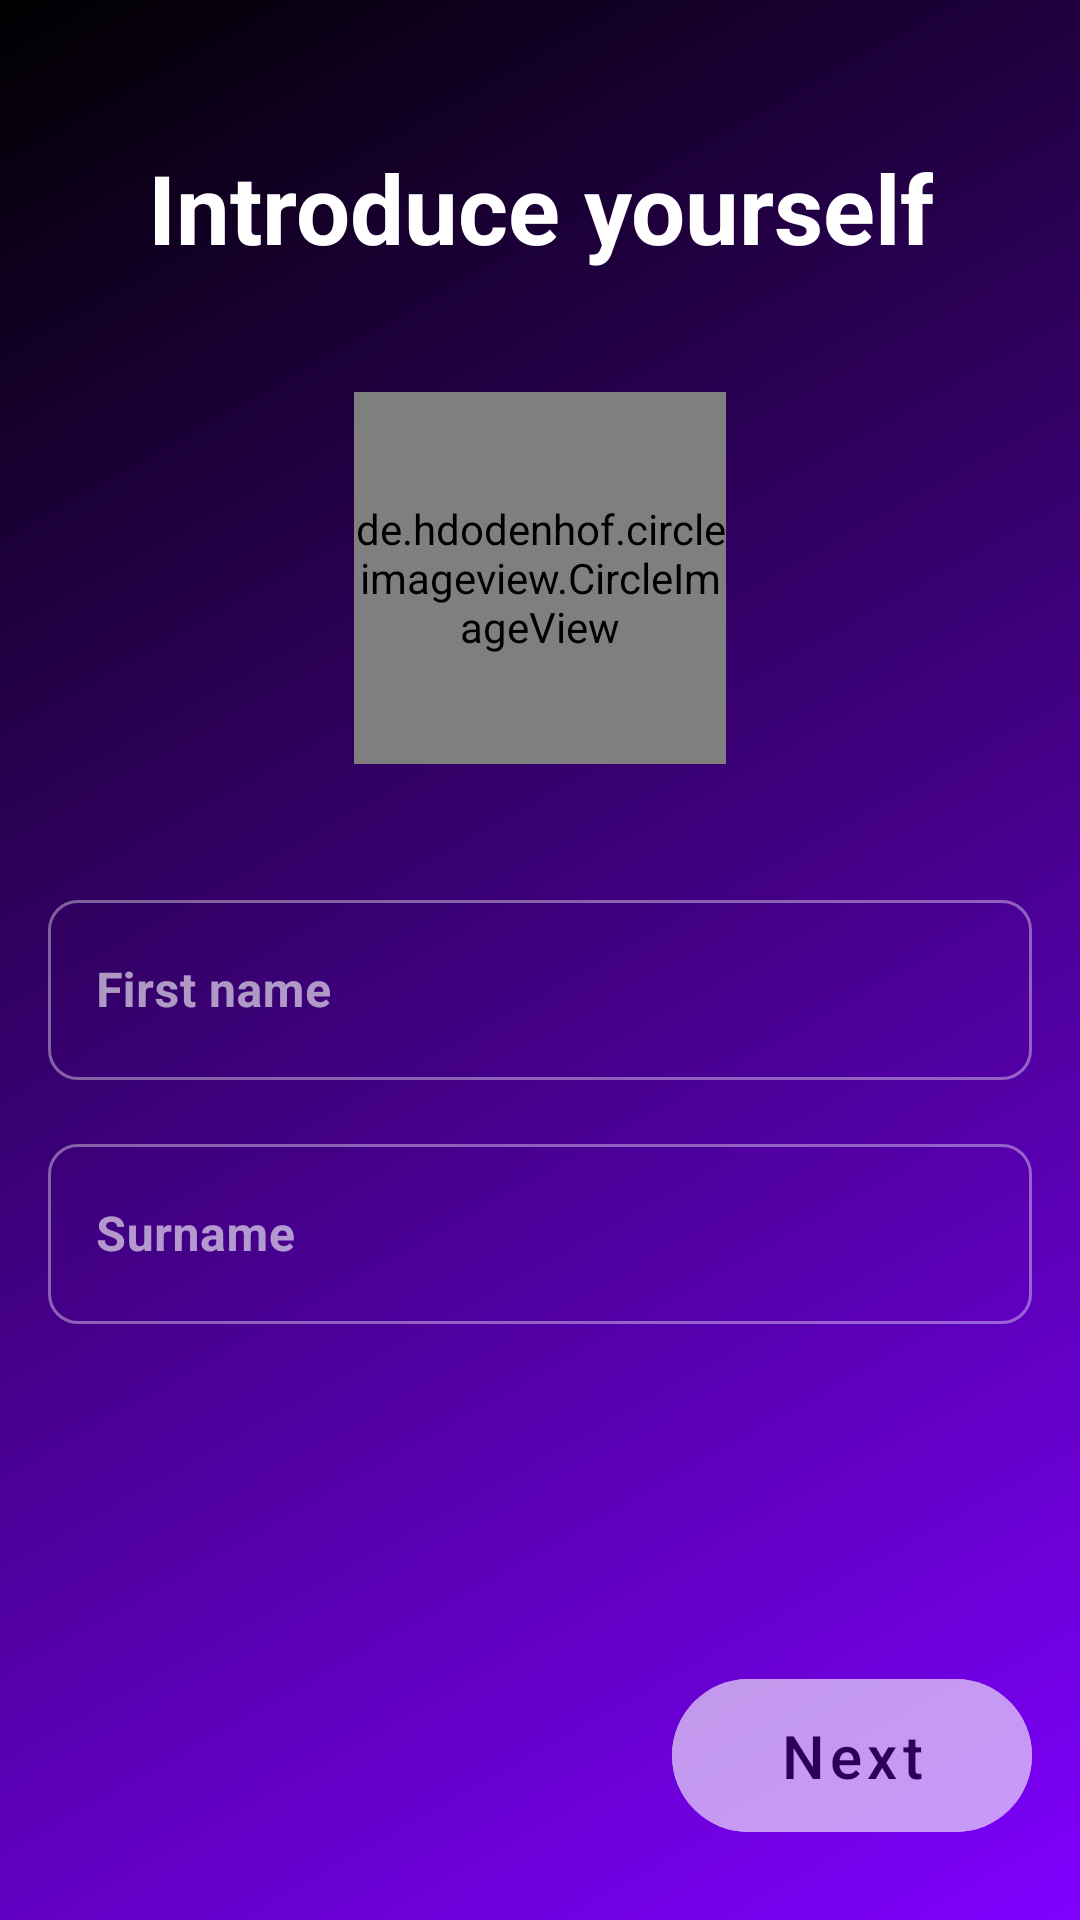

Reconstruct the res/layout file that produces this screen, plus the resources it refers to.
<!-- AndroidManifest.xml: application theme Theme.MaterialComponents.NoActionBar.Bridge -->
<!-- res/layout/fragment_registration_first.xml -->
<?xml version="1.0" encoding="utf-8"?>
<androidx.constraintlayout.widget.ConstraintLayout
        xmlns:android="http://schemas.android.com/apk/res/android"
        xmlns:app="http://schemas.android.com/apk/res-auto" xmlns:tools="http://schemas.android.com/tools"
        android:layout_width="match_parent"
        android:layout_height="match_parent"
        android:background="@drawable/gradient_login"
        tools:context=".login.registration.RegistrationFirstFragment">

    <ImageView
            android:id="@+id/registration_back_button"
            android:layout_width="wrap_content"
            android:layout_height="wrap_content"
            app:layout_constraintTop_toTopOf="parent"
            app:layout_constraintStart_toStartOf="parent"
            app:layout_constraintBottom_toTopOf="@id/registration_text"
            android:layout_marginStart="16dp"
            android:backgroundTint="@android:color/transparent"
            android:src="@drawable/ic_keyboard_arrow_left_white_40dp"/>

    <TextView
            android:id="@+id/registration_text"
            android:layout_width="wrap_content"
            android:layout_height="wrap_content"
            android:text="@string/reg_name"
            android:textSize="32sp"
            android:textColor="@android:color/white"
            android:textStyle="bold"
            android:textAlignment="center"
            app:layout_constraintTop_toTopOf="parent"
            app:layout_constraintStart_toStartOf="parent"
            app:layout_constraintBottom_toBottomOf="parent"
            app:layout_constraintEnd_toEndOf="parent"
            android:layout_marginBottom="16dp"
            android:layout_marginStart="16dp"
            android:layout_marginEnd="16dp"
            app:layout_constraintVertical_bias="0.082"/>

    <de.hdodenhof.circleimageview.CircleImageView
            android:id="@+id/registration_upload_photo"
            app:layout_constraintTop_toBottomOf="@id/registration_text"
            app:layout_constraintStart_toStartOf="parent"
            app:layout_constraintEnd_toEndOf="parent"
            android:layout_marginTop="40dp"
            android:layout_width="124dp"
            android:layout_height="124dp"
            app:civ_border_width="4dp"
            app:civ_border_color="@android:color/white"/>

    <com.google.android.material.textfield.TextInputLayout
            android:id="@+id/registration_first_name_layout"
            style="@style/Widget.MaterialComponents.TextInputLayout.OutlinedBox"
            android:layout_width="match_parent"
            android:layout_height="wrap_content"
            app:hintTextColor="@android:color/white"
            android:hint="@string/hint_name"
            app:boxCornerRadiusBottomEnd="10dp"
            app:boxCornerRadiusBottomStart="10dp"
            app:boxCornerRadiusTopEnd="10dp"
            app:boxCornerRadiusTopStart="10dp"
            app:layout_constraintTop_toBottomOf="@id/registration_upload_photo"
            app:layout_constraintStart_toStartOf="parent"
            app:layout_constraintEnd_toEndOf="parent"
            android:layout_marginTop="40dp"
            android:layout_marginStart="16dp"
            android:layout_marginEnd="16dp"
            app:layout_constraintVertical_bias="0.259">

        <com.google.android.material.textfield.TextInputEditText
                android:id="@+id/registration_first_name_input"
                android:layout_width="match_parent"
                android:layout_height="60dp"
                android:textColor="@android:color/white"
                android:textStyle="bold"
                android:inputType="textPersonName|textCapWords"
                android:textCursorDrawable="@drawable/cursor_white"/>

    </com.google.android.material.textfield.TextInputLayout>

    <com.google.android.material.textfield.TextInputLayout
            android:id="@+id/registration_surname_layout"
            android:layout_width="match_parent"
            android:layout_height="wrap_content"
            android:hint="@string/hint_surname"
            app:hintTextColor="@android:color/white"
            app:boxCornerRadiusBottomEnd="10dp"
            app:boxCornerRadiusBottomStart="10dp"
            app:boxCornerRadiusTopEnd="10dp"
            app:boxCornerRadiusTopStart="10dp"
            style="@style/Widget.MaterialComponents.TextInputLayout.OutlinedBox"
            app:layout_constraintTop_toBottomOf="@id/registration_first_name_layout"
            app:layout_constraintStart_toStartOf="parent"
            app:layout_constraintEnd_toEndOf="parent"
            android:layout_margin="16dp">

        <com.google.android.material.textfield.TextInputEditText
                android:id="@+id/registration_surname_input"
                android:layout_width="match_parent"
                android:layout_height="60dp"
                android:textColor="@android:color/white"
                android:textStyle="bold"
                android:inputType="textPersonName|textCapWords"
                android:textCursorDrawable="@drawable/cursor_white"/>

    </com.google.android.material.textfield.TextInputLayout>

    <com.google.android.material.button.MaterialButton
            android:id="@+id/registration_next_button"
            android:layout_width="120dp"
            android:layout_height="wrap_content"
            app:layout_constraintEnd_toEndOf="parent"
            app:layout_constraintBottom_toBottomOf="parent"
            app:layout_constraintTop_toBottomOf="@+id/registration_surname_layout"
            android:text="@string/next"
            android:textColor="@android:color/black"
            android:backgroundTint="@android:color/white"
            android:alpha="0.6"
            app:cornerRadius="35dp"
            android:textAllCaps="false"
            android:padding="12dp"
            android:textSize="20sp"
            android:enabled="false"
            android:layout_margin="16dp"
            app:layout_constraintVertical_bias="0.929"
            android:layout_marginEnd="16dp"/>

</androidx.constraintlayout.widget.ConstraintLayout>
<!-- resources referenced by this layout -->
<resources>
  <!-- drawable gradient_login (drawable) -->
  <?xml version="1.0" encoding="utf-8"?>
  <selector xmlns:android="http://schemas.android.com/apk/res/android">
      <item>
          <shape>
              <gradient
                      android:angle="135"
                      android:startColor="#7F00FF"
                      android:endColor="#000000"
                      android:type="linear"/>
          </shape>
      </item>
  </selector>
  <string name="hint_name">First name</string>
  <string name="hint_surname">Surname</string>
  <string name="next">Next</string>
  <string name="reg_name">Introduce yourself</string>
</resources>
